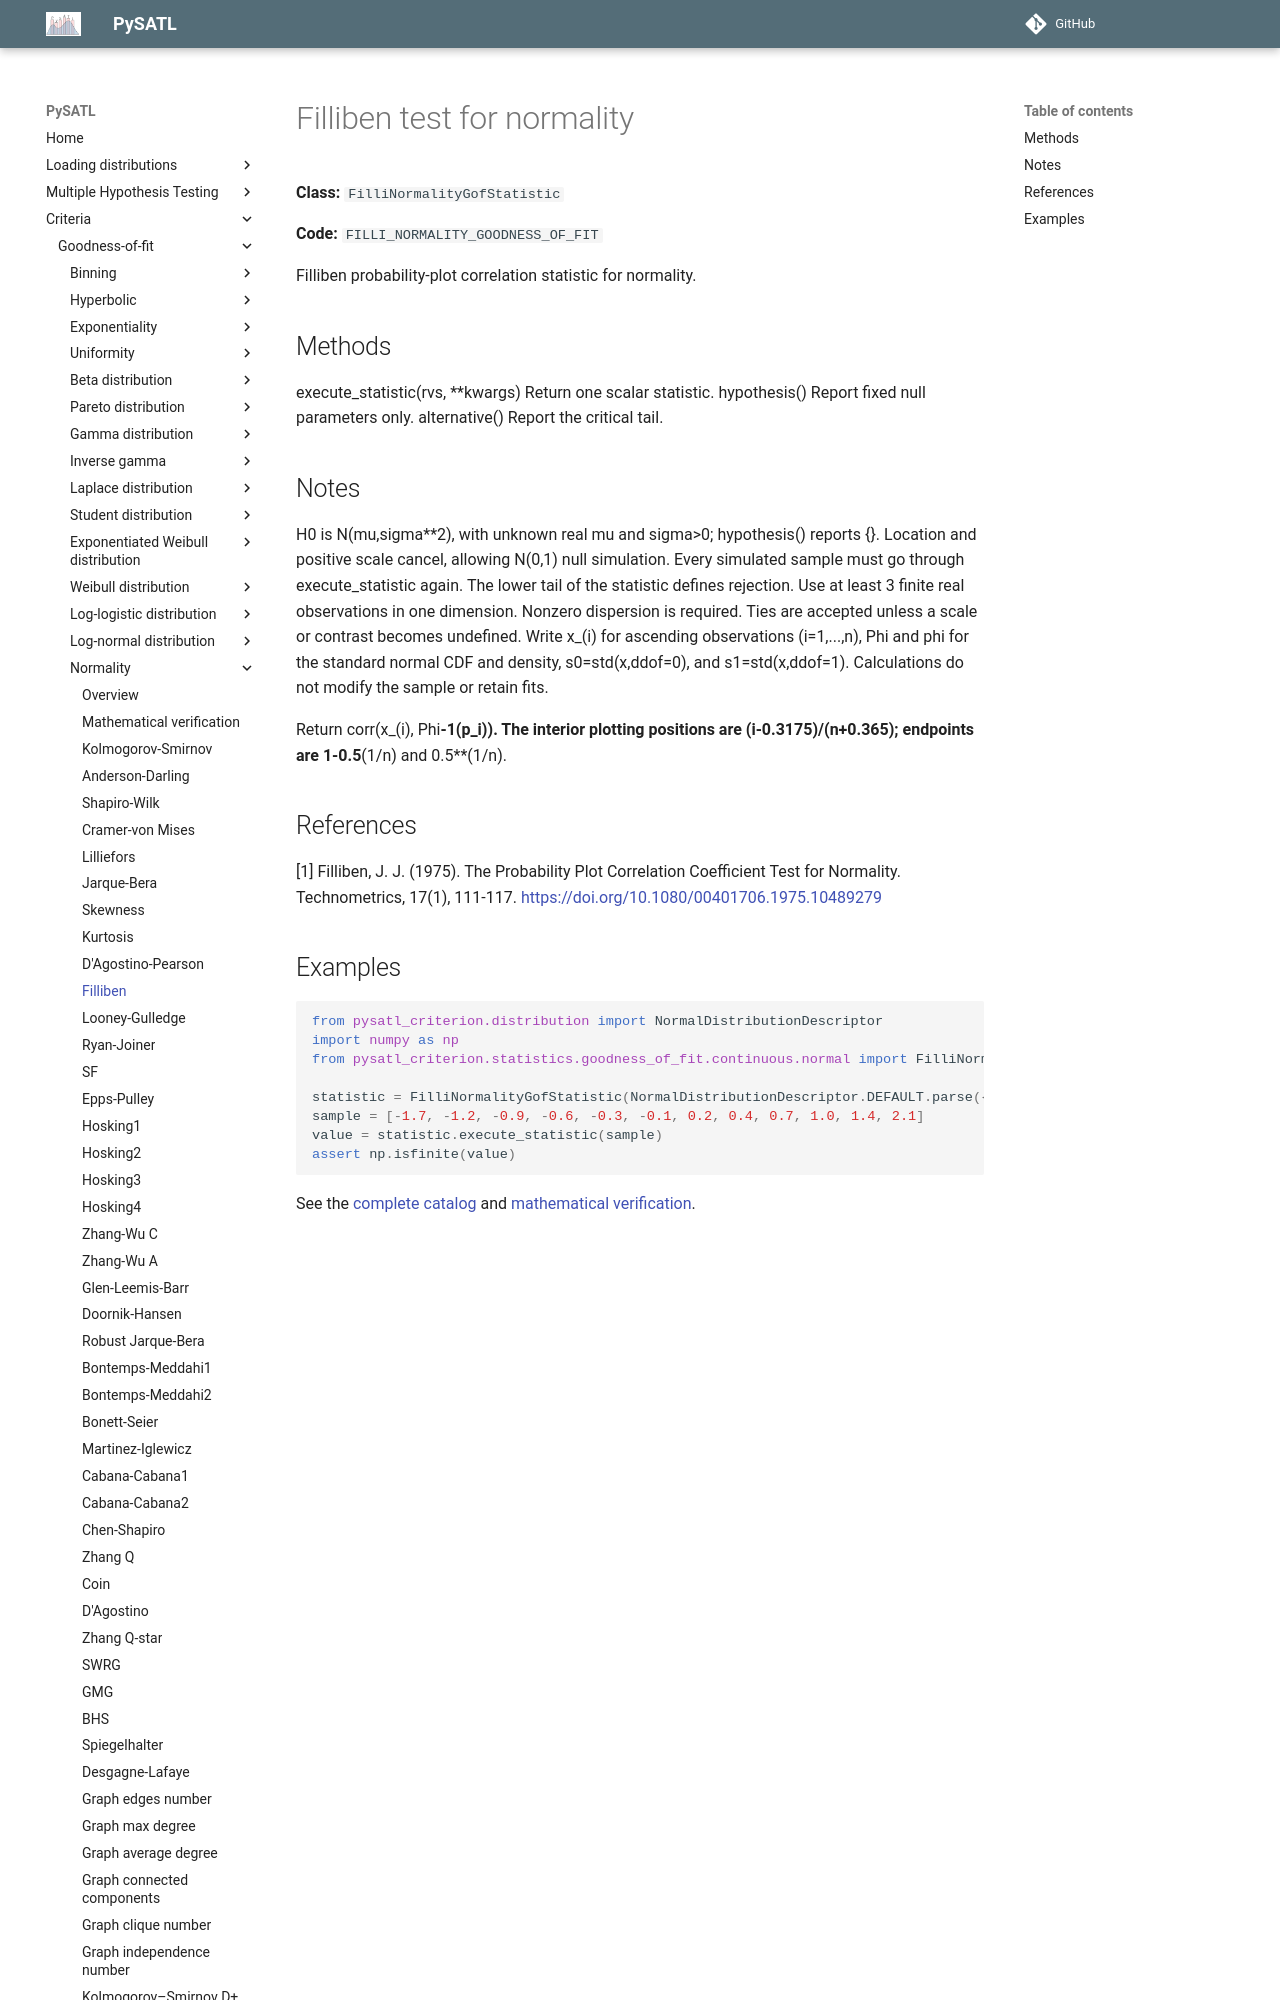

repository: PySATL/pysatl-criterion · page: en/main/criteria/goodness-of-fit/normality/filliben_normality_criterion/index.html · generator: mkdocs

# Filliben test for normality

**Class:** `FilliNormalityGofStatistic`

**Code:** `FILLI_NORMALITY_GOODNESS_OF_FIT`

Filliben probability-plot correlation statistic for normality.

## Methods

execute_statistic(rvs, **kwargs)
    Return one scalar statistic.
hypothesis()
    Report fixed null parameters only.
alternative()
    Report the critical tail.

## Notes

H0 is N(mu,sigma**2), with unknown real mu and sigma>0; hypothesis() reports {}.
Location and positive scale cancel, allowing N(0,1) null simulation.
Every simulated sample must go through execute_statistic again.
The lower tail of the statistic defines rejection. Use at least 3
finite real observations in one dimension. Nonzero dispersion is required.
Ties are accepted unless a scale or contrast becomes undefined.
Write x_(i) for ascending observations (i=1,...,n), Phi and phi for
the standard normal CDF and density, s0=std(x,ddof=0), and
s1=std(x,ddof=1). Calculations do not modify the sample or retain fits.

Return corr(x_(i), Phi**-1(p_i)). The interior plotting positions
are (i-0.3175)/(n+0.365); endpoints are 1-0.5**(1/n) and 0.5**(1/n).

## References

[1] Filliben, J. J. (1975). The Probability Plot Correlation
   Coefficient Test for Normality. Technometrics, 17(1), 111-117.
   https://doi.org/10.1080/00401706.1975.10489279
